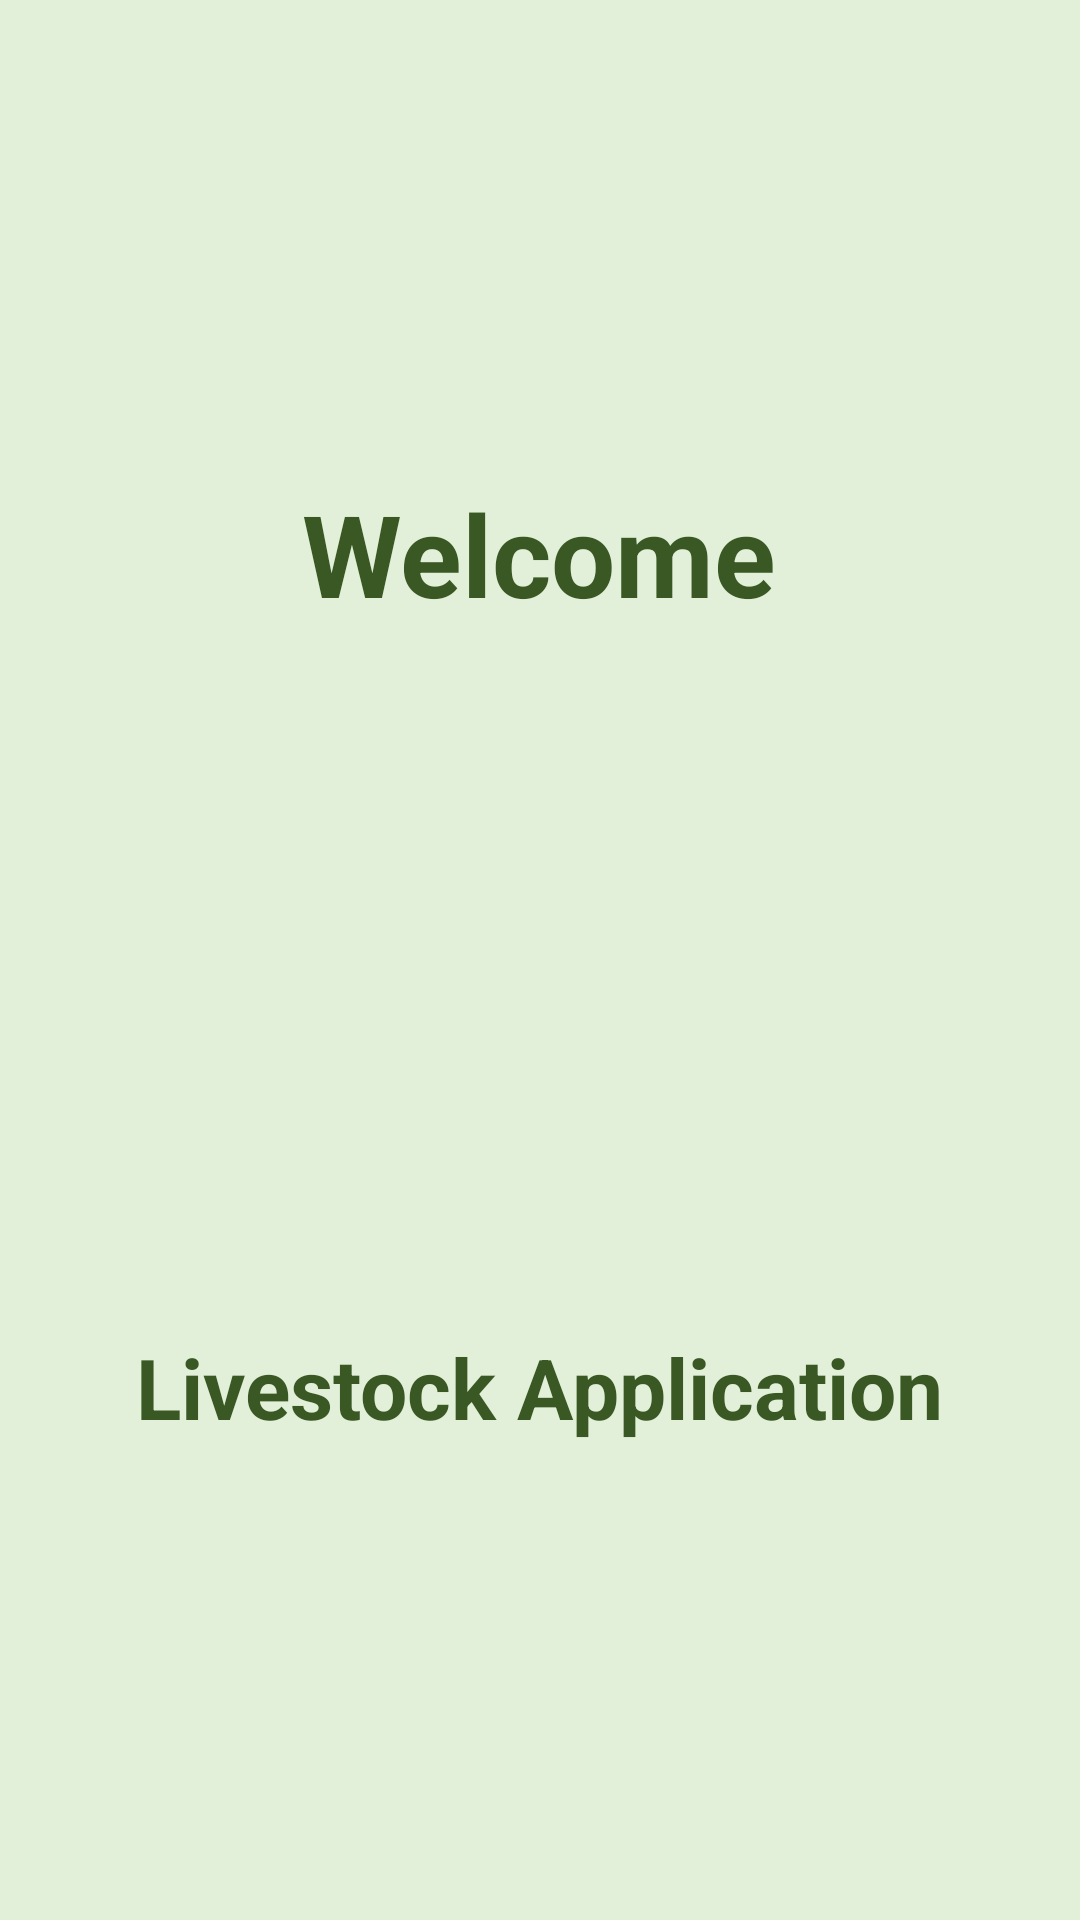

Layout XML and referenced resources for this Android screen:
<!-- AndroidManifest.xml: activity theme Theme.NdoroKojo.Auth -->
<!-- res/layout/fragment_splash.xml -->
<?xml version="1.0" encoding="utf-8"?>
<androidx.constraintlayout.widget.ConstraintLayout xmlns:android="http://schemas.android.com/apk/res/android"
    xmlns:app="http://schemas.android.com/apk/res-auto"
    xmlns:tools="http://schemas.android.com/tools"
    android:layout_width="match_parent"
    android:layout_height="match_parent"
    android:background="@color/lightGreen"
    tools:context=".ui.main.splash.SplashFragment">

    <LinearLayout
        android:layout_width="match_parent"
        android:layout_height="wrap_content"
        android:orientation="vertical"
        android:padding="12dp"
        app:layout_constraintBottom_toBottomOf="parent"
        app:layout_constraintTop_toTopOf="parent">

        <TextView
            android:layout_width="wrap_content"
            android:layout_height="wrap_content"
            android:layout_gravity="center"
            android:text="@string/welcome"
            android:textColor="@color/darkGreen"
            android:textSize="38sp"
            android:textStyle="bold" />

        <ImageView
            android:layout_width="match_parent"
            android:layout_height="200dp"
            android:layout_marginTop="16dp"
            android:src="@drawable/ndorokojo_logo" />

        <TextView
            android:layout_width="wrap_content"
            android:layout_height="wrap_content"
            android:layout_gravity="center"
            android:layout_marginTop="18dp"
            android:text="@string/livestock_application"
            android:textColor="@color/darkGreen"
            android:textSize="28sp"
            android:textStyle="bold" />


    </LinearLayout>

</androidx.constraintlayout.widget.ConstraintLayout>
<!-- resources referenced by this layout -->
<resources>
  <color name="darkGreen">#395824</color>
  <color name="lightGreen">#E2F0D9</color>
  <string name="livestock_application">Livestock Application</string>
  <string name="welcome">Welcome</string>
  <style name="Theme.NdoroKojo.Auth" parent="Base.Theme.NdoroKojo">
          <item name="android:statusBarColor">@color/white</item>
      </style>
  <style name="Base.Theme.NdoroKojo" parent="Theme.Material3.Light.NoActionBar">
          
          
      </style>
  <color name="white">#FFFFFFFF</color>
</resources>
